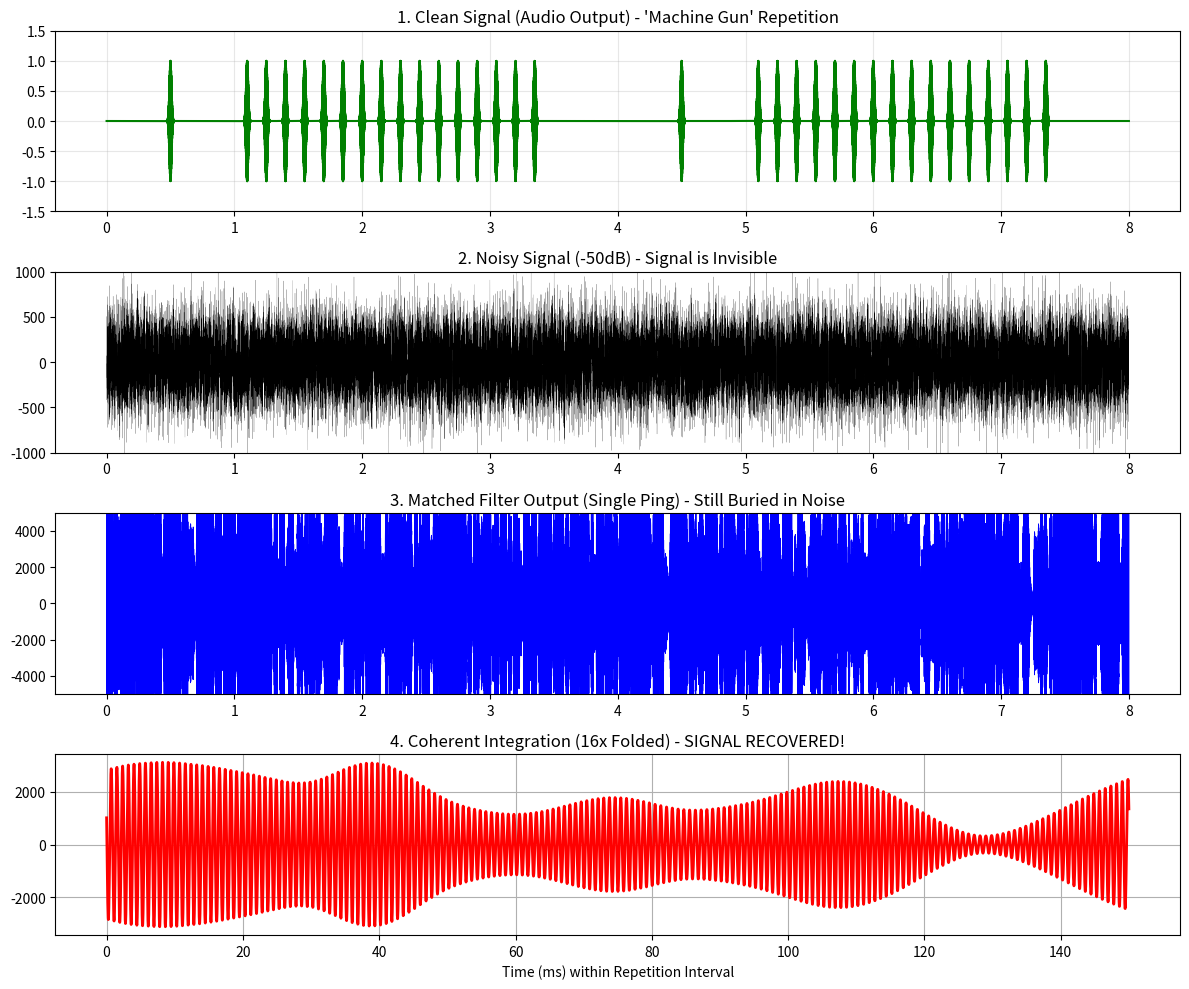

Python code for this plot: (Note: this script raises an exception after producing the figure.)
import numpy as np
import matplotlib.pyplot as plt
from scipy.io import wavfile
from scipy import signal

def generate_digiton(t, t_center, f_hz, width_s, amplitude=1.0):
    sigma = width_s / 6.0 
    envelope = np.exp(-(t - t_center)**2 / (2 * sigma**2))
    carrier = np.cos(2 * np.pi * f_hz * t)
    return amplitude * envelope * carrier

def generate_deep_sequence(t, t_start, f_hz, count, interval):
    """
    Generates a sequence of pings (Coherent Integration Train).
    """
    sig = np.zeros_like(t)
    width = 0.05 # Standard width
    for i in range(count):
        t_c = t_start + i * interval
        sig += generate_digiton(t, t_c, f_hz, width)
    return sig

def simulate_deep_mode():
    print("--- DIGITON DEEP MODE SIMULATION (-50dB) ---")
    print("Scenario: Station ALICE is weak (-50dB). Negotiates 'Deep Mode' (Repetition).")
    print("-" * 60)

    # Parameters
    fs = 48000
    cycle_duration = 1.0 
    num_slots = 8
    slot_duration = cycle_duration / num_slots
    
    # We need enough time for a "Deep Train"
    # Let's say a Deep Train is 16 pings spaced by 0.1s
    # This takes 1.6s. It spans multiple cycles or a long slot?
    # For this demo, let's compress time or extend the cycle.
    # Let's extend the cycle to 4.0s to fit deep trains.
    cycle_duration = 4.0
    slot_duration = cycle_duration / num_slots # 0.5s per slot
    
    total_cycles = 2
    total_time = total_cycles * cycle_duration
    
    t = np.linspace(0, total_time, int(total_time * fs))
    clean_signal = np.zeros_like(t)
    
    freq_master = 800
    freq_alice = 1200 
    
    # --- CYCLE 1: Discovery (Deep Mode) ---
    print("[Cycle 1] Master CQ. Alice sends DEEP TRAIN (16 repeats) to be seen.")
    # Master CQ (Standard)
    clean_signal += generate_digiton(t, 0.5, freq_master, 0.05)
    
    # Alice Joins in Slot 2 with a DEEP TRAIN
    # 16 pings, spaced by 0.1s (10Hz rate)
    # Slot 2 starts at 1.0s.
    t_alice_start = 1.0 + 0.1 
    clean_signal += generate_deep_sequence(t, t_alice_start, freq_alice, count=16, interval=0.15)
    
    # --- CYCLE 2: Data (Deep Mode) ---
    print("[Cycle 2] Master ACKs. Alice sends DATA BIT '1' (Another Train).")
    # Master CQ
    clean_signal += generate_digiton(t, cycle_duration + 0.5, freq_master, 0.05)
    
    # Alice sends Data in Slot 2
    t_alice_data = cycle_duration + 1.0 + 0.1
    clean_signal += generate_deep_sequence(t, t_alice_data, freq_alice, count=16, interval=0.15)

    # --- NOISE GENERATION (-50dB) ---
    # Signal Power (approx)
    # A single sine wave amp 1 has power 0.5.
    # Duty cycle is low, but let's base SNR on peak power for simplicity of "Amplitude SNR" vs "Energy SNR".
    # -50dB means Noise Power is 10^5 times Signal Power.
    # Amplitude ratio: sqrt(10^5) = 316.
    # So Noise Amplitude ~ 300 * Signal Amplitude.
    
    print("Adding -50dB Noise...")
    noise_amp = 300.0 
    noise = np.random.normal(0, noise_amp, len(t))
    noisy_signal = clean_signal + noise
    
    # --- PROCESSING (Coherent Integration) ---
    print("Demodulating...")
    # 1. Matched Filter (Correlation with Single Ping)
    # Create template
    t_temp = np.linspace(-0.1, 0.1, int(0.2*fs))
    template = generate_digiton(t_temp, 0, freq_alice, 0.05)
    
    # Correlate
    # We use FFT convolution for speed
    corr = signal.fftconvolve(noisy_signal, template[::-1], mode='same')
    
    # 2. Coherent Integration (Stacking)
    # We know the repetition interval is 0.15s
    samples_per_interval = int(0.15 * fs)
    num_repeats = 16
    
    # Let's try to recover the "Deep Train" in Cycle 1
    # We fold the correlation output modulo the repetition interval
    # This is a simplified "Epoch Folding"
    
    # Focus on Cycle 1 Slot 2 region
    start_idx = int(1.0 * fs)
    end_idx = int(4.0 * fs)
    region = corr[start_idx:end_idx]
    
    # Fold
    folded = np.zeros(samples_per_interval)
    fold_count = len(region) // samples_per_interval
    
    for i in range(fold_count):
        chunk = region[i*samples_per_interval : (i+1)*samples_per_interval]
        if len(chunk) == len(folded):
            folded += chunk
            
    # Normalize
    folded /= fold_count

    # --- VISUALIZATION ---
    plt.figure(figsize=(12, 10))
    
    # 1. Clean Signal (What user hears)
    ax1 = plt.subplot(4, 1, 1)
    ax1.plot(t, clean_signal, 'g')
    ax1.set_title("1. Clean Signal (Audio Output) - 'Machine Gun' Repetition")
    ax1.set_ylim(-1.5, 1.5)
    ax1.grid(True, alpha=0.3)
    
    # 2. Noisy Signal (-50dB)
    ax2 = plt.subplot(4, 1, 2)
    ax2.plot(t[::10], noisy_signal[::10], 'k', linewidth=0.1) # Downsample for plot speed
    ax2.set_title("2. Noisy Signal (-50dB) - Signal is Invisible")
    ax2.set_ylim(-1000, 1000) # Noise is huge
    
    # 3. Raw Correlation (Single Ping Match)
    ax3 = plt.subplot(4, 1, 3)
    ax3.plot(t[::10], corr[::10], 'b', linewidth=0.5)
    ax3.set_title("3. Matched Filter Output (Single Ping) - Still Buried in Noise")
    ax3.set_ylim(-5000, 5000)
    
    # 4. Coherent Integration (The Magic)
    ax4 = plt.subplot(4, 1, 4)
    t_fold = np.linspace(0, 0.15, len(folded))
    ax4.plot(t_fold * 1000, folded, 'r', linewidth=2)
    ax4.set_title(f"4. Coherent Integration ({num_repeats}x Folded) - SIGNAL RECOVERED!")
    ax4.set_xlabel("Time (ms) within Repetition Interval")
    ax4.grid(True)
    
    plt.tight_layout()
    plt.savefig('data/02_digiton_deep_mode.png')
    print("Visualization saved to 'data/02_digiton_deep_mode.png'")

    # Save CLEAN Audio
    max_val = np.max(np.abs(clean_signal))
    if max_val > 0:
        signal_norm = clean_signal / max_val * 0.9
    else:
        signal_norm = clean_signal
    
    signal_int16 = (signal_norm * 32767).astype(np.int16)
    wavfile.write('data/02_digiton_deep_mode_clean.wav', fs, signal_int16)
    print("Audio saved to 'data/02_digiton_deep_mode_clean.wav'")

if __name__ == "__main__":
    simulate_deep_mode()
